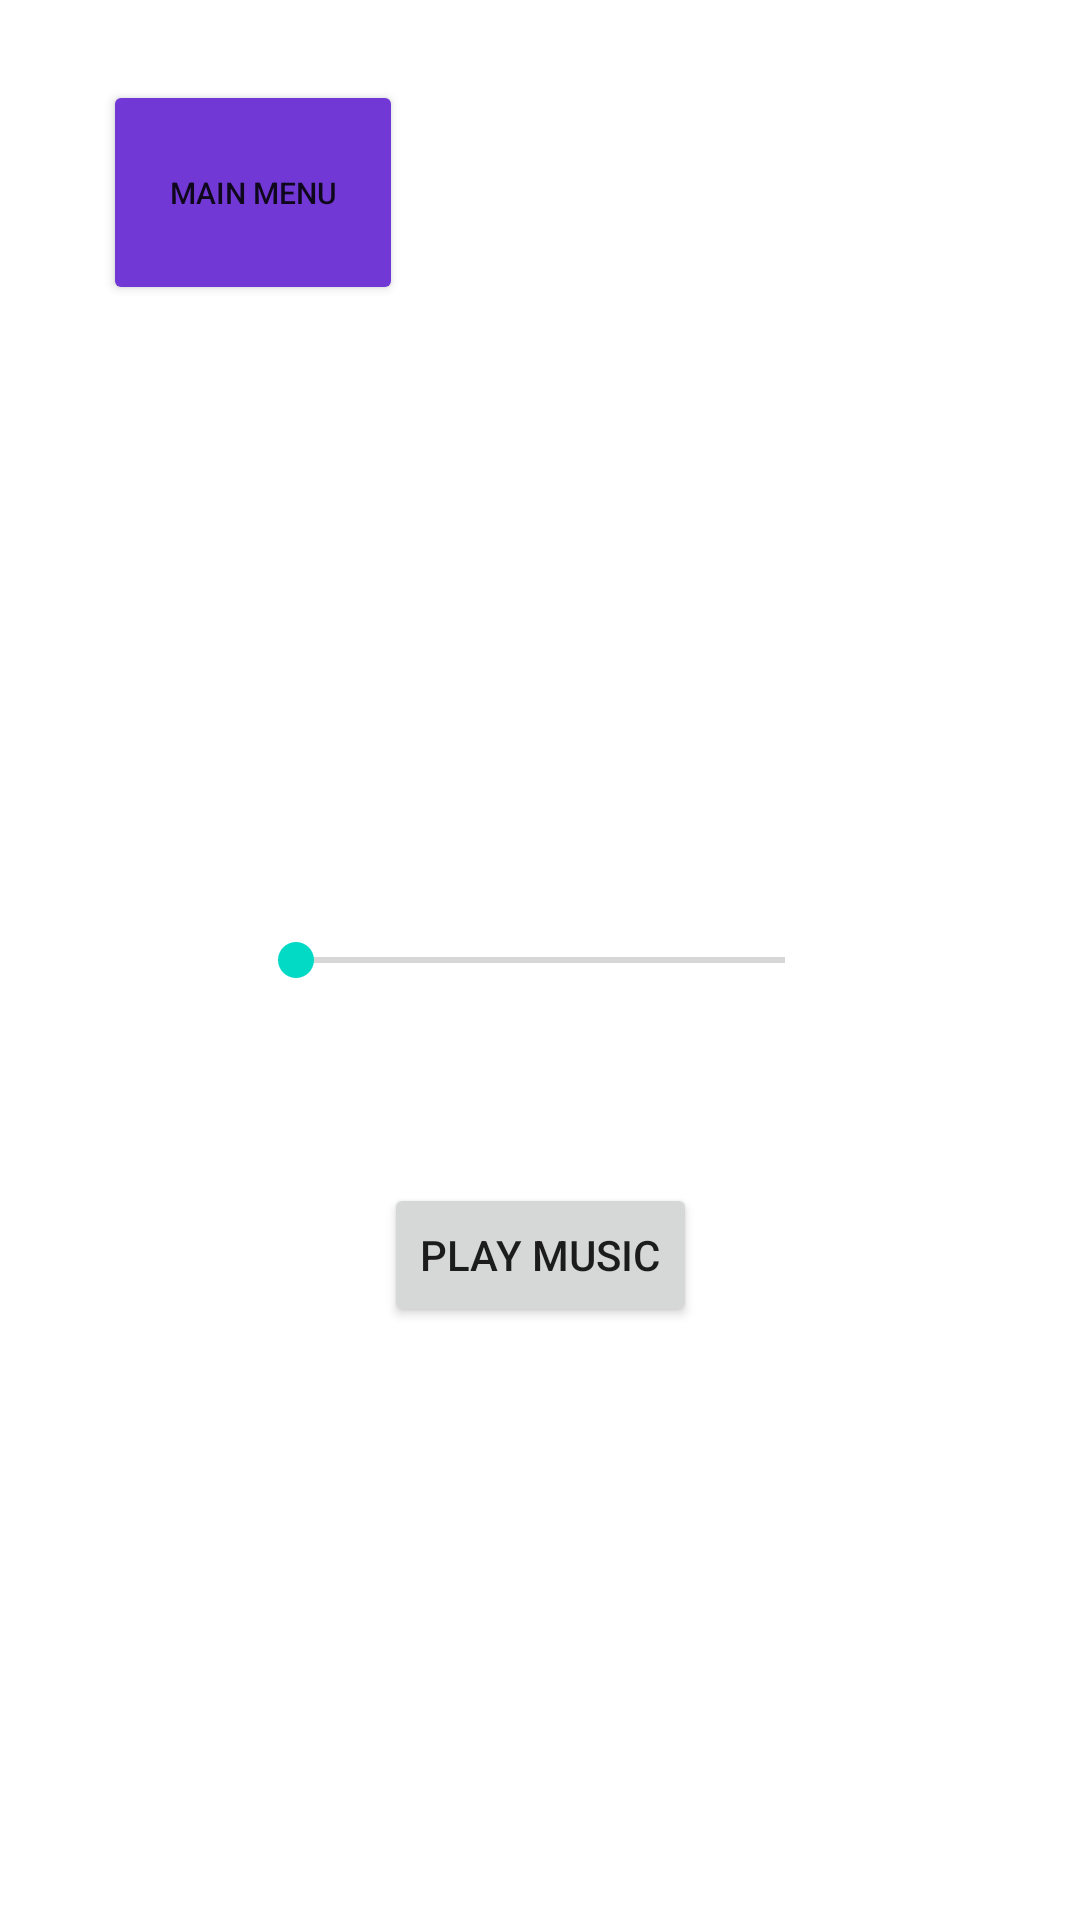

Layout XML and referenced resources for this Android screen:
<!-- AndroidManifest.xml: application theme Theme.TowerSeige -->
<!-- res/layout/settings_page.xml -->
<?xml version="1.0" encoding="utf-8"?>
<androidx.constraintlayout.widget.ConstraintLayout xmlns:android="http://schemas.android.com/apk/res/android"
    xmlns:app="http://schemas.android.com/apk/res-auto"
    xmlns:tools="http://schemas.android.com/tools"
    android:layout_width="match_parent"
    android:layout_height="match_parent"
    tools:context=".SettingsPage">

    <SeekBar
        android:id="@+id/volumeSlider"
        android:layout_width="195dp"
        android:layout_height="45dp"
        tools:layout_editor_absoluteX="268dp"
        tools:layout_editor_absoluteY="183dp"
        app:layout_constraintBottom_toBottomOf="parent"
        app:layout_constraintLeft_toLeftOf="parent"
        app:layout_constraintRight_toRightOf="parent"
        app:layout_constraintTop_toTopOf="parent" />

    <Button
        android:id="@+id/musicButton"
        android:layout_width="wrap_content"
        android:layout_height="wrap_content"
        android:onClick="musicPlayer"
        android:text="Play Music"
        app:layout_constraintBottom_toBottomOf="parent"
        app:layout_constraintLeft_toLeftOf="parent"
        app:layout_constraintRight_toRightOf="parent"
        app:layout_constraintTop_toTopOf="parent"
        app:layout_constraintVertical_bias="0.666" />

    <Button
        android:id="@+id/mainMenu"
        android:layout_width="100dp"
        android:layout_height="75dp"
        android:onClick="landingScreen"
        android:text="Main Menu"
        android:textSize="10sp"
        app:backgroundTint="#7138D6"
        app:layout_constraintBottom_toBottomOf="parent"
        app:layout_constraintHorizontal_bias="0.132"
        app:layout_constraintLeft_toLeftOf="parent"
        app:layout_constraintRight_toRightOf="parent"
        app:layout_constraintTop_toTopOf="parent"
        app:layout_constraintVertical_bias="0.047" />
</androidx.constraintlayout.widget.ConstraintLayout>
<!-- resources referenced by this layout -->
<resources>
  <style name="Theme.TowerSeige" parent="Theme.MaterialComponents.DayNight.DarkActionBar">
          
          <item name="colorPrimary">@color/purple_500</item>
          <item name="colorPrimaryVariant">@color/purple_700</item>
          <item name="colorOnPrimary">@color/white</item>
          
          <item name="colorSecondary">@color/teal_200</item>
          <item name="colorSecondaryVariant">@color/teal_700</item>
          <item name="colorOnSecondary">@color/black</item>
          
          <item name="android:statusBarColor" tools:targetApi="l">?attr/colorPrimaryVariant</item>
          
      </style>
  <!-- not gathered from this repository: default colours our renderer supplied (Android Studio template values) -->
  <color name="purple_500">#FF6200EE</color>
  <color name="purple_700">#FF3700B3</color>
  <color name="teal_200">#FF03DAC5</color>
  <color name="teal_700">#FF018786</color>
  <color name="black">#FF000000</color>
  <color name="white">#FFFFFFFF</color>
</resources>
